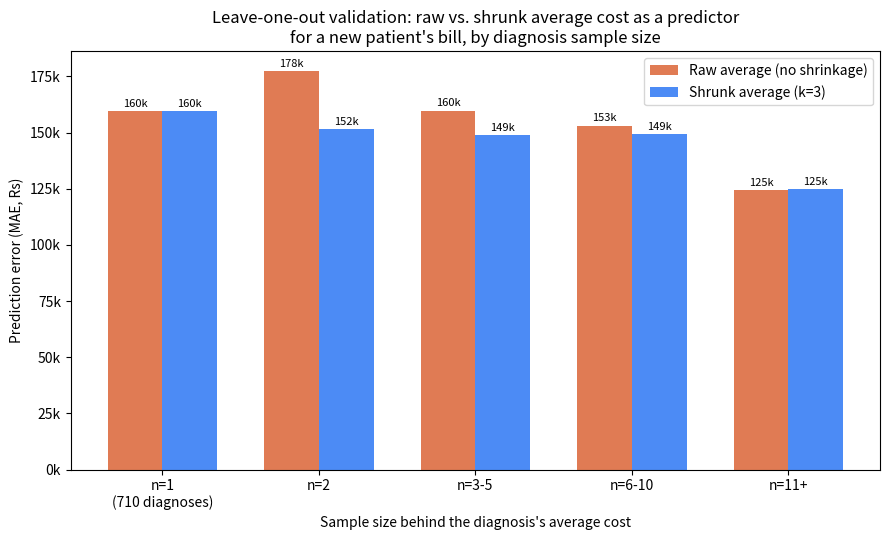

The matplotlib source for this figure: (Note: this script raises an exception after producing the figure.)
import matplotlib.pyplot as plt
import numpy as np

labels = ["n=1\n(710 diagnoses)", "n=2", "n=3-5", "n=6-10", "n=11+"]
raw_mae = [159536, 177501, 159806, 153171, 124573]
shrunk_mae = [159536, 151649, 148803, 149355, 124879]

x = np.arange(len(labels))
width = 0.35

fig, ax = plt.subplots(figsize=(9, 5.5))
b1 = ax.bar(x - width/2, raw_mae, width, label="Raw average (no shrinkage)", color="#e07b54")
b2 = ax.bar(x + width/2, shrunk_mae, width, label="Shrunk average (k=3)", color="#4c8bf5")

ax.set_ylabel("Prediction error (MAE, Rs)")
ax.set_xlabel("Sample size behind the diagnosis's average cost")
ax.set_title("Leave-one-out validation: raw vs. shrunk average cost as a predictor\nfor a new patient's bill, by diagnosis sample size")
ax.set_xticks(x)
ax.set_xticklabels(labels)
ax.legend()
ax.yaxis.set_major_formatter(plt.FuncFormatter(lambda v, _: f"{v/1000:.0f}k"))

for bars in (b1, b2):
    for bar in bars:
        h = bar.get_height()
        ax.annotate(f"{h/1000:.0f}k", xy=(bar.get_x() + bar.get_width()/2, h),
                    xytext=(0, 3), textcoords="offset points", ha="center", fontsize=8)

plt.tight_layout()
plt.savefig("data/shrinkage_validation_chart.png", dpi=200)
print("saved data/shrinkage_validation_chart.png")
